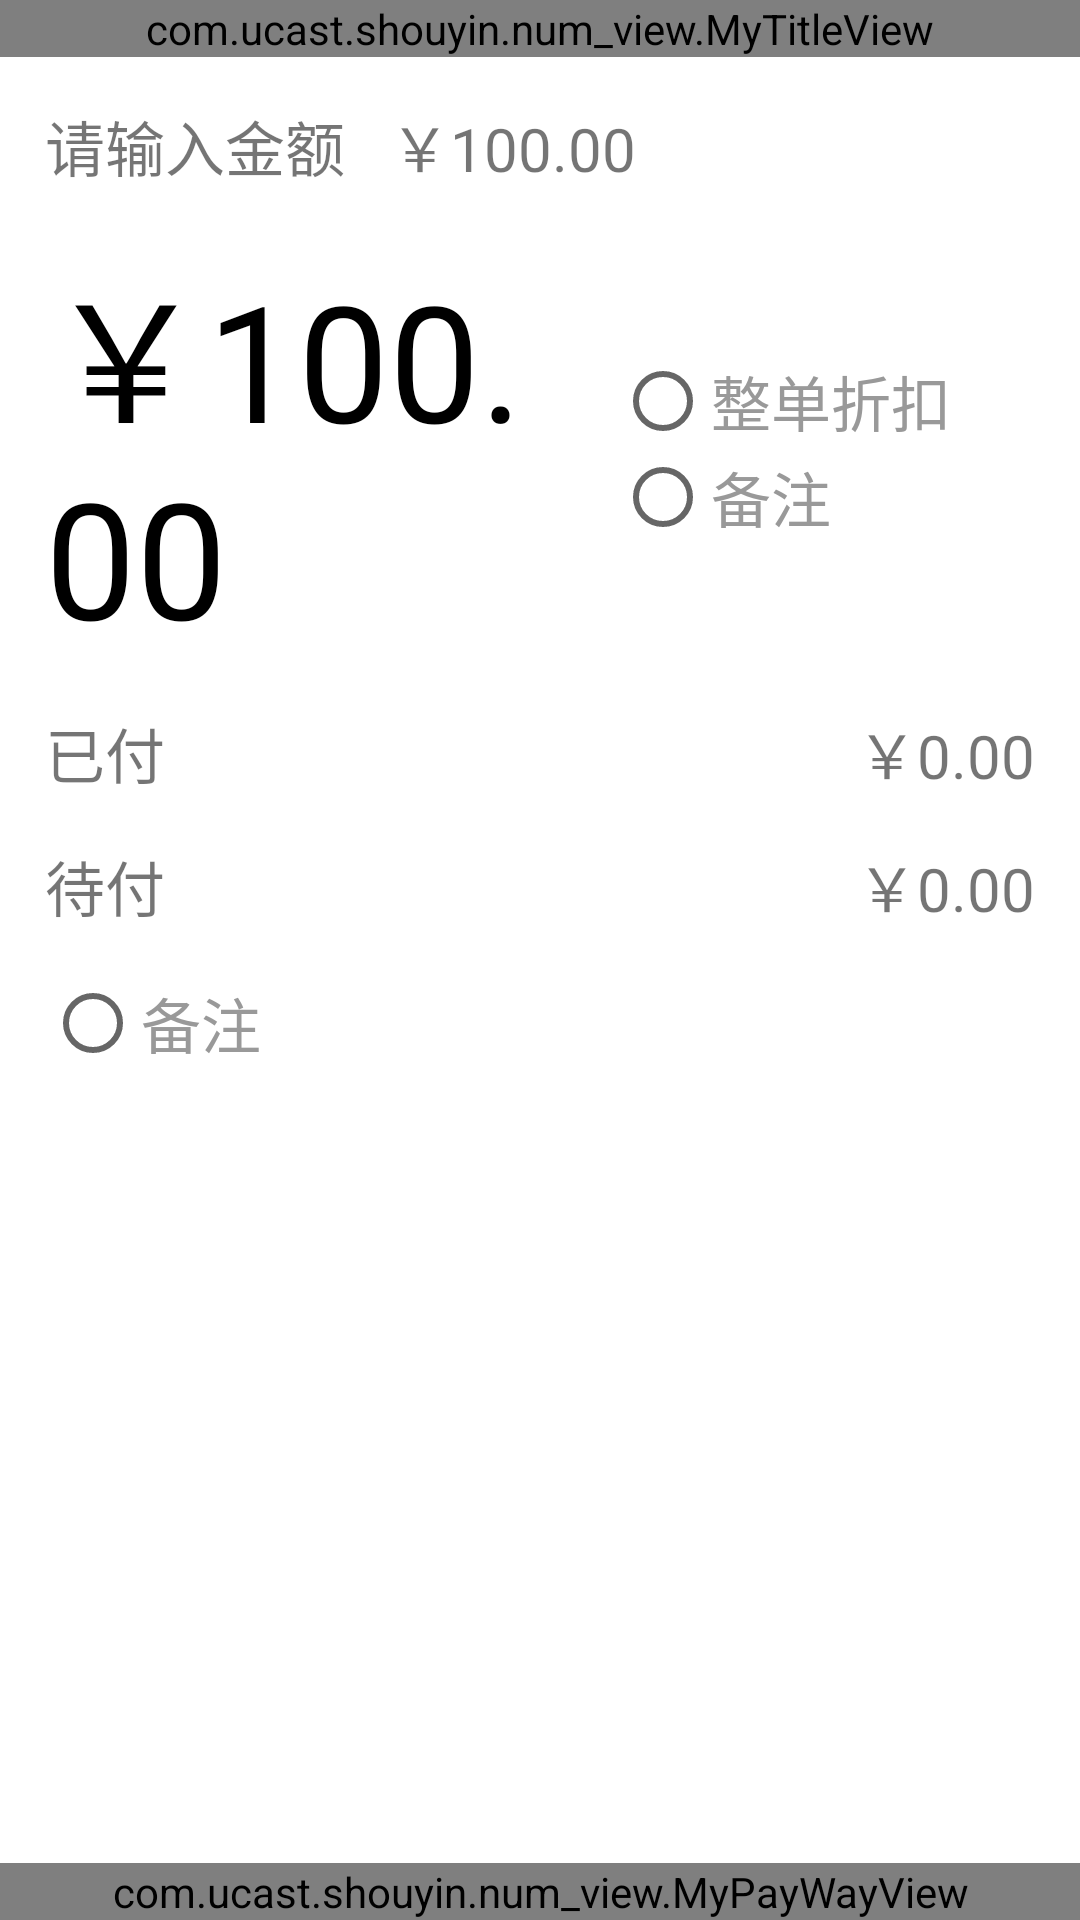

This screen was rendered from an Android layout file. Write that file and the resources it references.
<!-- AndroidManifest.xml: application theme AppTheme -->
<!-- res/layout/activity_payway.xml -->
<?xml version="1.0" encoding="utf-8"?>
<android.support.constraint.ConstraintLayout xmlns:android="http://schemas.android.com/apk/res/android"
    xmlns:app="http://schemas.android.com/apk/res-auto"
    xmlns:tools="http://schemas.android.com/tools"
    android:layout_width="match_parent"
    android:layout_height="match_parent"
    tools:context=".activities.other.PaywayActivity">

    <com.ucast.shouyin.num_view.MyTitleView
        android:id="@+id/mytitle"
        android:layout_width="match_parent"
        android:layout_height="wrap_content"
        app:layout_constraintTop_toTopOf="parent"
        >
    </com.ucast.shouyin.num_view.MyTitleView>

    <LinearLayout
        android:layout_width="match_parent"
        android:layout_height="0dp"
        app:layout_constraintBottom_toTopOf="@id/mypaywayview"
        app:layout_constraintTop_toBottomOf="@id/mytitle"
        android:orientation="vertical"
        android:padding="15dp"
        >

        <LinearLayout
            android:orientation="horizontal"
            android:layout_width="match_parent"
            android:layout_height="wrap_content">
            <TextView
                android:layout_width="wrap_content"
                android:layout_height="wrap_content"
                android:text="请输入金额"
                style="@style/common_textsize"
                />

            <TextView
                android:layout_marginLeft="15dp"
                android:id="@+id/show_old_money_number"
                android:layout_width="wrap_content"
                android:layout_height="wrap_content"
                style="@style/common_textsize"
                android:text="￥100.00"
                />

        </LinearLayout>


        <LinearLayout
            android:orientation="horizontal"
            android:layout_width="match_parent"
            android:layout_height="wrap_content"
            android:paddingTop="15dp"
            >
            <TextView
                android:id="@+id/money"
                android:layout_width="0dp"
                android:layout_weight="1"
                android:layout_height="wrap_content"
                style="@style/show_money_text_style"
                android:text="￥100.00"
                />
            <LinearLayout
                android:layout_width="150dp"
                android:orientation="vertical"
                android:layout_height="match_parent"
                android:gravity="center"
                >
                <RadioGroup
                    android:id="@+id/select_radio_group"
                    android:layout_width="match_parent"
                    android:layout_height="wrap_content"
                    android:paddingLeft="10dp"
                    >
                    <RadioButton
                        android:id="@+id/all_discount"
                        android:layout_width="match_parent"
                        android:layout_height="wrap_content"
                        android:text="整单折扣"
                        android:textColor="@color/paywayTextColor"
                        style="@style/common_textsize"
                        />
                    <RadioButton
                        android:id="@+id/remark"
                        android:layout_width="match_parent"
                        android:layout_height="wrap_content"
                        android:text="备注"
                        style="@style/common_textsize"
                        android:textColor="@color/paywayTextColor"
                        />
                </RadioGroup>
            </LinearLayout>


        </LinearLayout>

        <LinearLayout
            android:orientation="horizontal"
            android:layout_width="match_parent"
            android:layout_height="wrap_content"
            android:paddingTop="15dp"
            >
            <TextView
                style="@style/one_line_two_textview_style"
                android:text="已付"
                />
            <TextView
                android:id="@+id/payed_money"
                style="@style/one_line_two_textview_style"
                android:text="￥0.00"
                android:layout_weight="4"
                android:gravity="right"
                />

        </LinearLayout>
        <LinearLayout
            android:orientation="horizontal"
            android:layout_width="match_parent"
            android:layout_height="wrap_content"
            android:paddingTop="15dp"
            >
            <TextView
                style="@style/one_line_two_textview_style"
                android:text="待付"
                />
            <TextView
                android:id="@+id/will_pay_money"
                style="@style/one_line_two_textview_style"
                android:text="￥0.00"
                android:layout_weight="4"
                android:gravity="right"
                />

        </LinearLayout>
        <LinearLayout
            android:orientation="horizontal"
            android:layout_width="match_parent"
            android:layout_height="wrap_content"
            android:paddingTop="15dp"
            >
            <RadioButton
                android:id="@+id/remark2"
                android:layout_width="match_parent"
                android:layout_height="wrap_content"
                android:text="备注"
                style="@style/common_textsize"
                android:textColor="@color/paywayTextColor"
                />

        </LinearLayout>
        
        

    </LinearLayout>


    <com.ucast.shouyin.num_view.MyPayWayView
        android:id="@+id/mypaywayview"
        android:layout_width="match_parent"
        android:layout_height="wrap_content"
        app:layout_constraintBottom_toBottomOf="parent"
        ></com.ucast.shouyin.num_view.MyPayWayView>

</android.support.constraint.ConstraintLayout>
<!-- resources referenced by this layout -->
<resources>
  <color name="paywayTextColor">#999999</color>
  <style name="common_textsize">
          <item name="android:textSize">20sp</item>
      </style>
  <style name="one_line_two_textview_style" parent="common_textsize">
          <item name="android:layout_width">0dp</item>
          <item name="android:layout_height">wrap_content</item>
          <item name="android:layout_weight">1</item>
      </style>
  <style name="show_money_text_style">
          <item name="android:textColor">@color/black</item>
          <item name="android:textSize">54sp</item>
      </style>
  <style name="AppTheme" parent="Theme.AppCompat.Light.NoActionBar">
          
          <item name="colorPrimary">@color/colorPrimary</item>
          <item name="colorPrimaryDark">@color/colorPrimaryDark</item>
          <item name="colorAccent">@color/colorAccent</item>
          <item name="android:windowBackground">@android:color/white</item>
  
          <item name="windowActionBar">false</item>
          <item name="windowNoTitle">true</item>
  
          <item name="actionOverflowMenuStyle">@style/PJMenuStyle</item>
  
          <item name="android:activityOpenEnterAnimation">@android:anim/slide_in_left</item>
          <item name="android:activityOpenExitAnimation">@android:anim/slide_out_right</item>
          <item name="android:activityCloseEnterAnimation">@android:anim/slide_in_left</item>
          <item name="android:activityCloseExitAnimation">@android:anim/slide_out_right</item>
  
  
      </style>
  <color name="black">#000000</color>
  <color name="colorPrimary">#fb8158</color>
  <color name="colorPrimaryDark">#fb8158</color>
  <color name="colorAccent">@color/colorPrimary</color>
  <style name="PJMenuStyle" parent="@style/Widget.AppCompat.Light.PopupMenu.Overflow">
          <item name="overlapAnchor">false</item>
          <item name="android:popupBackground">?attr/colorPrimary</item>
          <item name="android:dropDownVerticalOffset">56dip</item>
      </style>
</resources>
